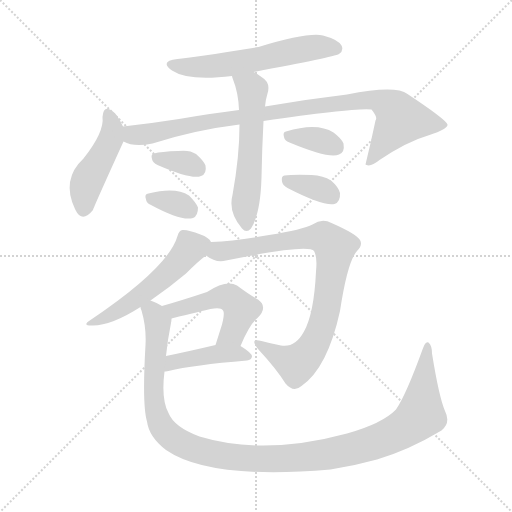
t = 0.00 s
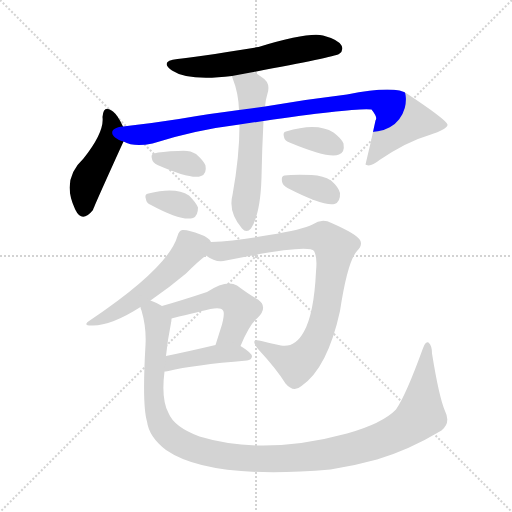
t = 1.86 s
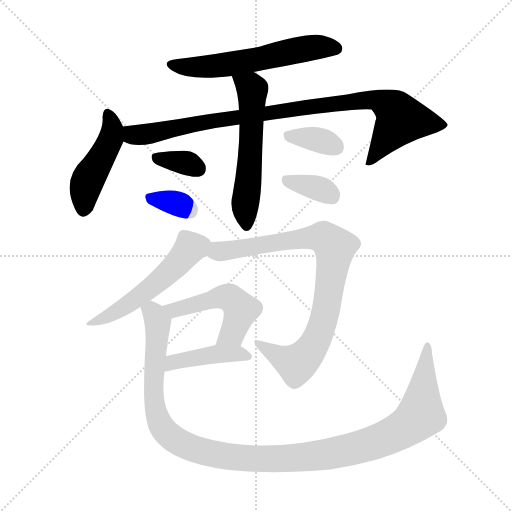
t = 3.72 s
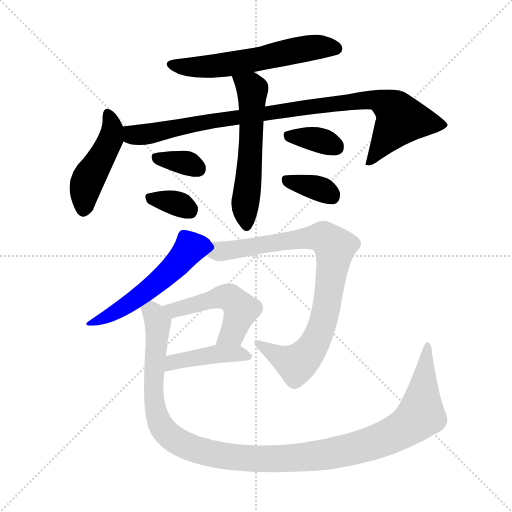
t = 5.58 s
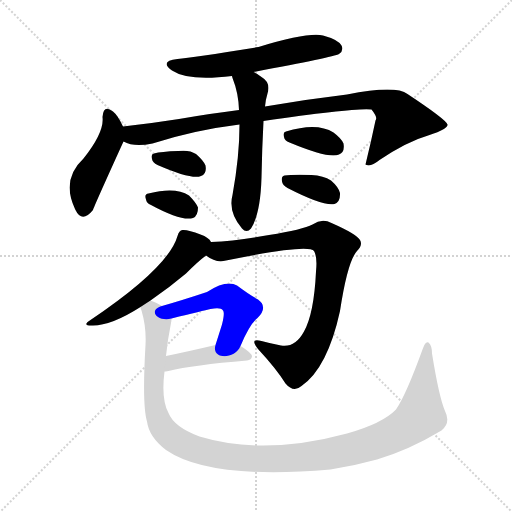
t = 7.44 s
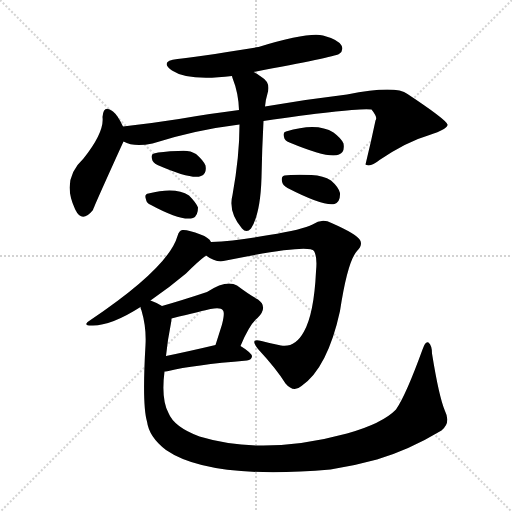
t = 9.30 s

The animated SVG that drew these frames (rendered in a browser with its animation timeline set to each time). Animation: 13 CSS @keyframes rules; one cycle of 9.30 s.

<svg version="1.1" viewBox="0 0 1024 1024" xmlns="http://www.w3.org/2000/svg">
  <g stroke="lightgray" stroke-dasharray="1,1" stroke-width="1" transform="scale(4, 4)">
    <line x1="0" y1="0" x2="256" y2="256"></line>
    <line x1="256" y1="0" x2="0" y2="256"></line>
    <line x1="128" y1="0" x2="128" y2="256"></line>
    <line x1="0" y1="128" x2="256" y2="128"></line>
  </g>
<g transform="scale(1, -1) translate(0, -900)">
   <style type="text/css">
    @keyframes keyframes0 {
      from {
       stroke: blue;
       stroke-dashoffset: 585;
       stroke-width: 128;
       }
       66% {
       animation-timing-function: step-end;
       stroke: blue;
       stroke-dashoffset: 0;
       stroke-width: 128;
       }
       to {
       stroke: black;
       stroke-width: 1024;
       }
       }
       #make-me-a-hanzi-animation-0 {
         animation: keyframes0 0.726074s both;
         animation-delay: 0.000000s;
         animation-timing-function: linear;
       }
    @keyframes keyframes1 {
      from {
       stroke: blue;
       stroke-dashoffset: 459;
       stroke-width: 128;
       }
       60% {
       animation-timing-function: step-end;
       stroke: blue;
       stroke-dashoffset: 0;
       stroke-width: 128;
       }
       to {
       stroke: black;
       stroke-width: 1024;
       }
       }
       #make-me-a-hanzi-animation-1 {
         animation: keyframes1 0.623535s both;
         animation-delay: 0.726074s;
         animation-timing-function: linear;
       }
    @keyframes keyframes2 {
      from {
       stroke: blue;
       stroke-dashoffset: 934;
       stroke-width: 128;
       }
       75% {
       animation-timing-function: step-end;
       stroke: blue;
       stroke-dashoffset: 0;
       stroke-width: 128;
       }
       to {
       stroke: black;
       stroke-width: 1024;
       }
       }
       #make-me-a-hanzi-animation-2 {
         animation: keyframes2 1.010091s both;
         animation-delay: 1.349609s;
         animation-timing-function: linear;
       }
    @keyframes keyframes3 {
      from {
       stroke: blue;
       stroke-dashoffset: 572;
       stroke-width: 128;
       }
       65% {
       animation-timing-function: step-end;
       stroke: blue;
       stroke-dashoffset: 0;
       stroke-width: 128;
       }
       to {
       stroke: black;
       stroke-width: 1024;
       }
       }
       #make-me-a-hanzi-animation-3 {
         animation: keyframes3 0.715495s both;
         animation-delay: 2.359701s;
         animation-timing-function: linear;
       }
    @keyframes keyframes4 {
      from {
       stroke: blue;
       stroke-dashoffset: 342;
       stroke-width: 128;
       }
       53% {
       animation-timing-function: step-end;
       stroke: blue;
       stroke-dashoffset: 0;
       stroke-width: 128;
       }
       to {
       stroke: black;
       stroke-width: 1024;
       }
       }
       #make-me-a-hanzi-animation-4 {
         animation: keyframes4 0.528320s both;
         animation-delay: 3.075195s;
         animation-timing-function: linear;
       }
    @keyframes keyframes5 {
      from {
       stroke: blue;
       stroke-dashoffset: 336;
       stroke-width: 128;
       }
       52% {
       animation-timing-function: step-end;
       stroke: blue;
       stroke-dashoffset: 0;
       stroke-width: 128;
       }
       to {
       stroke: black;
       stroke-width: 1024;
       }
       }
       #make-me-a-hanzi-animation-5 {
         animation: keyframes5 0.523438s both;
         animation-delay: 3.603516s;
         animation-timing-function: linear;
       }
    @keyframes keyframes6 {
      from {
       stroke: blue;
       stroke-dashoffset: 349;
       stroke-width: 128;
       }
       53% {
       animation-timing-function: step-end;
       stroke: blue;
       stroke-dashoffset: 0;
       stroke-width: 128;
       }
       to {
       stroke: black;
       stroke-width: 1024;
       }
       }
       #make-me-a-hanzi-animation-6 {
         animation: keyframes6 0.534017s both;
         animation-delay: 4.126953s;
         animation-timing-function: linear;
       }
    @keyframes keyframes7 {
      from {
       stroke: blue;
       stroke-dashoffset: 353;
       stroke-width: 128;
       }
       53% {
       animation-timing-function: step-end;
       stroke: blue;
       stroke-dashoffset: 0;
       stroke-width: 128;
       }
       to {
       stroke: black;
       stroke-width: 1024;
       }
       }
       #make-me-a-hanzi-animation-7 {
         animation: keyframes7 0.537272s both;
         animation-delay: 4.660970s;
         animation-timing-function: linear;
       }
    @keyframes keyframes8 {
      from {
       stroke: blue;
       stroke-dashoffset: 529;
       stroke-width: 128;
       }
       63% {
       animation-timing-function: step-end;
       stroke: blue;
       stroke-dashoffset: 0;
       stroke-width: 128;
       }
       to {
       stroke: black;
       stroke-width: 1024;
       }
       }
       #make-me-a-hanzi-animation-8 {
         animation: keyframes8 0.680501s both;
         animation-delay: 5.198242s;
         animation-timing-function: linear;
       }
    @keyframes keyframes9 {
      from {
       stroke: blue;
       stroke-dashoffset: 852;
       stroke-width: 128;
       }
       73% {
       animation-timing-function: step-end;
       stroke: blue;
       stroke-dashoffset: 0;
       stroke-width: 128;
       }
       to {
       stroke: black;
       stroke-width: 1024;
       }
       }
       #make-me-a-hanzi-animation-9 {
         animation: keyframes9 0.943359s both;
         animation-delay: 5.878743s;
         animation-timing-function: linear;
       }
    @keyframes keyframes10 {
      from {
       stroke: blue;
       stroke-dashoffset: 501;
       stroke-width: 128;
       }
       62% {
       animation-timing-function: step-end;
       stroke: blue;
       stroke-dashoffset: 0;
       stroke-width: 128;
       }
       to {
       stroke: black;
       stroke-width: 1024;
       }
       }
       #make-me-a-hanzi-animation-10 {
         animation: keyframes10 0.657715s both;
         animation-delay: 6.822103s;
         animation-timing-function: linear;
       }
    @keyframes keyframes11 {
      from {
       stroke: blue;
       stroke-dashoffset: 424;
       stroke-width: 128;
       }
       58% {
       animation-timing-function: step-end;
       stroke: blue;
       stroke-dashoffset: 0;
       stroke-width: 128;
       }
       to {
       stroke: black;
       stroke-width: 1024;
       }
       }
       #make-me-a-hanzi-animation-11 {
         animation: keyframes11 0.595052s both;
         animation-delay: 7.479818s;
         animation-timing-function: linear;
       }
    @keyframes keyframes12 {
      from {
       stroke: blue;
       stroke-dashoffset: 1202;
       stroke-width: 128;
       }
       80% {
       animation-timing-function: step-end;
       stroke: blue;
       stroke-dashoffset: 0;
       stroke-width: 128;
       }
       to {
       stroke: black;
       stroke-width: 1024;
       }
       }
       #make-me-a-hanzi-animation-12 {
         animation: keyframes12 1.228190s both;
         animation-delay: 8.074870s;
         animation-timing-function: linear;
       }
</style>
<path d="M 507.0 756.0 Q 667.0 786.0 678.0 792.0 Q 688.0 799.0 683.0 809.0 Q 676.0 821.0 646.0 829.0 Q 616.0 836.0 517.0 806.0 Q 385.0 785.0 355.0 782.0 Q 318.0 778.0 344.0 759.0 Q 377.0 737.0 464.0 748.0 L 507.0 756.0 Z" fill="lightgray"></path> 
<path d="M 246.0 647.0 Q 236.0 669.0 226.0 677.0 Q 207.0 692.0 205.0 666.0 Q 209.0 636.0 167.0 583.0 Q 122.0 541.0 150.0 482.0 L 151.0 480.0 Q 164.0 453.0 186.0 480.0 Q 186.0 483.0 247.0 617.0 C 254.0 631.0 254.0 631.0 246.0 647.0 Z" fill="lightgray"></path> 
<path d="M 527.0 658.0 Q 713.0 685.0 743.0 681.0 Q 756.0 665.0 751.0 659.0 Q 742.0 616.0 731.0 571.0 L 733.0 570.0 Q 742.0 566.0 759.0 580.0 Q 814.0 617.0 859.0 630.0 Q 896.0 642.0 895.0 651.0 Q 892.0 661.0 815.0 712.0 Q 791.0 730.0 694.0 711.0 Q 610.0 701.0 530.0 687.0 L 478.0 680.0 Q 421.0 673.0 358.0 662.0 Q 301.0 653.0 246.0 647.0 C 216.0 644.0 218.0 626.0 247.0 617.0 Q 268.0 605.0 305.0 613.0 Q 389.0 640.0 479.0 651.0 L 527.0 658.0 Z" fill="lightgray"></path> 
<path d="M 479.0 651.0 Q 479.0 587.0 465.0 510.0 Q 456.0 476.0 484.0 443.0 Q 493.0 433.0 502.0 443.0 Q 521.0 473.0 523.0 545.0 Q 524.0 602.0 527.0 658.0 L 530.0 687.0 Q 531.0 700.0 535.0 713.0 Q 542.0 735.0 523.0 746.0 Q 516.0 752.0 507.0 756.0 C 481.0 770.0 455.0 777.0 464.0 748.0 Q 464.0 747.0 465.0 744.0 Q 477.0 714.0 478.0 680.0 L 479.0 651.0 Z" fill="lightgray"></path> 
<path d="M 315.0 570.0 Q 384.0 540.0 402.0 548.0 Q 414.0 552.0 411.0 569.0 Q 407.0 579.0 392.0 592.0 Q 379.0 601.0 356.0 598.0 Q 322.0 597.0 308.0 593.0 Q 301.0 592.0 304.0 582.0 Q 305.0 575.0 315.0 570.0 Z" fill="lightgray"></path> 
<path d="M 302.0 490.0 Q 363.0 457.0 386.0 464.0 Q 396.0 468.0 396.0 485.0 Q 392.0 495.0 378.0 509.0 Q 351.0 527.0 297.0 513.0 Q 288.0 512.0 292.0 501.0 Q 293.0 494.0 302.0 490.0 Z" fill="lightgray"></path> 
<path d="M 579.0 615.0 Q 658.0 582.0 678.0 591.0 Q 690.0 595.0 687.0 613.0 Q 683.0 623.0 667.0 635.0 Q 634.0 656.0 572.0 637.0 Q 565.0 636.0 568.0 626.0 Q 569.0 619.0 579.0 615.0 Z" fill="lightgray"></path> 
<path d="M 575.0 524.0 Q 647.0 487.0 669.0 492.0 Q 681.0 496.0 680.0 514.0 Q 677.0 526.0 662.0 539.0 Q 647.0 549.0 623.0 550.0 Q 584.0 551.0 569.0 549.0 Q 562.0 548.0 564.0 537.0 Q 565.0 530.0 575.0 524.0 Z" fill="lightgray"></path> 
<path d="M 301.0 299.0 Q 340.0 326.0 372.0 353.0 Q 397.0 378.0 412.0 389.0 C 432.0 404.0 432.0 404.0 422.0 416.0 Q 418.0 425.0 401.0 431.0 Q 376.0 441.0 365.0 440.0 Q 358.0 439.0 355.0 428.0 Q 337.0 365.0 181.0 260.0 Q 162.0 248.0 186.0 249.0 Q 223.0 249.0 281.0 286.0 L 301.0 299.0 Z" fill="lightgray"></path> 
<path d="M 412.0 389.0 Q 433.0 373.0 452.0 379.0 Q 617.0 413.0 628.0 398.0 Q 635.0 386.0 632.0 357.0 Q 628.0 273.0 608.0 237.0 Q 590.0 204.0 562.0 209.0 Q 541.0 213.0 523.0 218.0 Q 498.0 225.0 516.0 202.0 Q 553.0 162.0 571.0 133.0 Q 587.0 114.0 603.0 128.0 Q 655.0 164.0 680.0 278.0 Q 695.0 377.0 714.0 398.0 Q 726.0 410.0 720.0 420.0 Q 713.0 432.0 663.0 454.0 Q 644.0 464.0 625.0 451.0 Q 606.0 441.0 538.0 430.0 Q 474.0 418.0 422.0 416.0 C 392.0 414.0 386.0 404.0 412.0 389.0 Z" fill="lightgray"></path> 
<path d="M 481.0 208.0 Q 499.0 251.0 515.0 264.0 Q 537.0 286.0 516.0 301.0 Q 498.0 311.0 474.0 329.0 Q 453.0 341.0 414.0 316.0 Q 366.0 300.0 324.0 288.0 C 295.0 280.0 314.0 256.0 343.0 263.0 Q 407.0 279.0 421.0 282.0 Q 442.0 286.0 446.0 279.0 Q 450.0 275.0 444.0 251.0 Q 438.0 232.0 431.0 210.0 C 422.0 181.0 469.0 180.0 481.0 208.0 Z" fill="lightgray"></path> 
<path d="M 329.0 157.0 Q 330.0 157.0 337.0 158.0 Q 386.0 170.0 494.0 179.0 Q 503.0 180.0 504.0 187.0 Q 504.0 194.0 481.0 208.0 C 465.0 218.0 460.0 217.0 431.0 210.0 Q 376.0 197.0 332.0 188.0 C 303.0 182.0 299.0 153.0 329.0 157.0 Z" fill="lightgray"></path> 
<path d="M 890.0 78.0 Q 878.0 106.0 864.0 193.0 Q 864.0 209.0 857.0 215.0 Q 851.0 219.0 845.0 201.0 Q 812.0 110.0 792.0 81.0 Q 765.0 53.0 694.0 33.0 Q 528.0 -12.0 399.0 27.0 Q 348.0 46.0 337.0 74.0 Q 322.0 102.0 329.0 157.0 L 332.0 188.0 Q 335.0 219.0 342.0 254.0 Q 343.0 258.0 343.0 263.0 C 346.0 281.0 346.0 281.0 324.0 288.0 Q 315.0 294.0 301.0 299.0 C 275.0 313.0 274.0 314.0 281.0 286.0 Q 281.0 283.0 283.0 279.0 Q 293.0 245.0 291.0 210.0 Q 284.0 90.0 294.0 57.0 Q 298.0 26.0 332.0 0.0 Q 419.0 -60.0 661.0 -39.0 Q 707.0 -32.0 754.0 -19.0 Q 818.0 0.0 883.0 39.0 Q 902.0 54.0 890.0 78.0 Z" fill="lightgray"></path> 
      <clipPath id="make-me-a-hanzi-clip-0">
      <path d="M 507.0 756.0 Q 667.0 786.0 678.0 792.0 Q 688.0 799.0 683.0 809.0 Q 676.0 821.0 646.0 829.0 Q 616.0 836.0 517.0 806.0 Q 385.0 785.0 355.0 782.0 Q 318.0 778.0 344.0 759.0 Q 377.0 737.0 464.0 748.0 L 507.0 756.0 Z" fill="lightgray"></path>
      </clipPath>
      <path clip-path="url(#make-me-a-hanzi-clip-0)" d="M 347.0 772.0 L 386.0 765.0 L 451.0 770.0 L 615.0 804.0 L 672.0 803.0 " fill="none" id="make-me-a-hanzi-animation-0" stroke-dasharray="457 914" stroke-linecap="round"></path>

      <clipPath id="make-me-a-hanzi-clip-1">
      <path d="M 246.0 647.0 Q 236.0 669.0 226.0 677.0 Q 207.0 692.0 205.0 666.0 Q 209.0 636.0 167.0 583.0 Q 122.0 541.0 150.0 482.0 L 151.0 480.0 Q 164.0 453.0 186.0 480.0 Q 186.0 483.0 247.0 617.0 C 254.0 631.0 254.0 631.0 246.0 647.0 Z" fill="lightgray"></path>
      </clipPath>
      <path clip-path="url(#make-me-a-hanzi-clip-1)" d="M 216.0 671.0 L 225.0 639.0 L 220.0 614.0 L 172.0 531.0 L 167.0 483.0 " fill="none" id="make-me-a-hanzi-animation-1" stroke-dasharray="331 662" stroke-linecap="round"></path>

      <clipPath id="make-me-a-hanzi-clip-2">
      <path d="M 527.0 658.0 Q 713.0 685.0 743.0 681.0 Q 756.0 665.0 751.0 659.0 Q 742.0 616.0 731.0 571.0 L 733.0 570.0 Q 742.0 566.0 759.0 580.0 Q 814.0 617.0 859.0 630.0 Q 896.0 642.0 895.0 651.0 Q 892.0 661.0 815.0 712.0 Q 791.0 730.0 694.0 711.0 Q 610.0 701.0 530.0 687.0 L 478.0 680.0 Q 421.0 673.0 358.0 662.0 Q 301.0 653.0 246.0 647.0 C 216.0 644.0 218.0 626.0 247.0 617.0 Q 268.0 605.0 305.0 613.0 Q 389.0 640.0 479.0 651.0 L 527.0 658.0 Z" fill="lightgray"></path>
      </clipPath>
      <path clip-path="url(#make-me-a-hanzi-clip-2)" d="M 254.0 640.0 L 269.0 630.0 L 293.0 631.0 L 444.0 662.0 L 749.0 701.0 L 792.0 678.0 L 800.0 660.0 L 747.0 583.0 L 736.0 578.0 " fill="none" id="make-me-a-hanzi-animation-2" stroke-dasharray="806 1612" stroke-linecap="round"></path>

      <clipPath id="make-me-a-hanzi-clip-3">
      <path d="M 479.0 651.0 Q 479.0 587.0 465.0 510.0 Q 456.0 476.0 484.0 443.0 Q 493.0 433.0 502.0 443.0 Q 521.0 473.0 523.0 545.0 Q 524.0 602.0 527.0 658.0 L 530.0 687.0 Q 531.0 700.0 535.0 713.0 Q 542.0 735.0 523.0 746.0 Q 516.0 752.0 507.0 756.0 C 481.0 770.0 455.0 777.0 464.0 748.0 Q 464.0 747.0 465.0 744.0 Q 477.0 714.0 478.0 680.0 L 479.0 651.0 Z" fill="lightgray"></path>
      </clipPath>
      <path clip-path="url(#make-me-a-hanzi-clip-3)" d="M 471.0 748.0 L 502.0 725.0 L 505.0 714.0 L 490.0 483.0 L 493.0 449.0 " fill="none" id="make-me-a-hanzi-animation-3" stroke-dasharray="444 888" stroke-linecap="round"></path>

      <clipPath id="make-me-a-hanzi-clip-4">
      <path d="M 315.0 570.0 Q 384.0 540.0 402.0 548.0 Q 414.0 552.0 411.0 569.0 Q 407.0 579.0 392.0 592.0 Q 379.0 601.0 356.0 598.0 Q 322.0 597.0 308.0 593.0 Q 301.0 592.0 304.0 582.0 Q 305.0 575.0 315.0 570.0 Z" fill="lightgray"></path>
      </clipPath>
      <path clip-path="url(#make-me-a-hanzi-clip-4)" d="M 314.0 585.0 L 377.0 573.0 L 396.0 563.0 " fill="none" id="make-me-a-hanzi-animation-4" stroke-dasharray="214 428" stroke-linecap="round"></path>

      <clipPath id="make-me-a-hanzi-clip-5">
      <path d="M 302.0 490.0 Q 363.0 457.0 386.0 464.0 Q 396.0 468.0 396.0 485.0 Q 392.0 495.0 378.0 509.0 Q 351.0 527.0 297.0 513.0 Q 288.0 512.0 292.0 501.0 Q 293.0 494.0 302.0 490.0 Z" fill="lightgray"></path>
      </clipPath>
      <path clip-path="url(#make-me-a-hanzi-clip-5)" d="M 305.0 503.0 L 348.0 495.0 L 380.0 478.0 " fill="none" id="make-me-a-hanzi-animation-5" stroke-dasharray="208 416" stroke-linecap="round"></path>

      <clipPath id="make-me-a-hanzi-clip-6">
      <path d="M 579.0 615.0 Q 658.0 582.0 678.0 591.0 Q 690.0 595.0 687.0 613.0 Q 683.0 623.0 667.0 635.0 Q 634.0 656.0 572.0 637.0 Q 565.0 636.0 568.0 626.0 Q 569.0 619.0 579.0 615.0 Z" fill="lightgray"></path>
      </clipPath>
      <path clip-path="url(#make-me-a-hanzi-clip-6)" d="M 581.0 628.0 L 642.0 619.0 L 671.0 607.0 " fill="none" id="make-me-a-hanzi-animation-6" stroke-dasharray="221 442" stroke-linecap="round"></path>

      <clipPath id="make-me-a-hanzi-clip-7">
      <path d="M 575.0 524.0 Q 647.0 487.0 669.0 492.0 Q 681.0 496.0 680.0 514.0 Q 677.0 526.0 662.0 539.0 Q 647.0 549.0 623.0 550.0 Q 584.0 551.0 569.0 549.0 Q 562.0 548.0 564.0 537.0 Q 565.0 530.0 575.0 524.0 Z" fill="lightgray"></path>
      </clipPath>
      <path clip-path="url(#make-me-a-hanzi-clip-7)" d="M 574.0 540.0 L 638.0 523.0 L 664.0 506.0 " fill="none" id="make-me-a-hanzi-animation-7" stroke-dasharray="225 450" stroke-linecap="round"></path>

      <clipPath id="make-me-a-hanzi-clip-8">
      <path d="M 301.0 299.0 Q 340.0 326.0 372.0 353.0 Q 397.0 378.0 412.0 389.0 C 432.0 404.0 432.0 404.0 422.0 416.0 Q 418.0 425.0 401.0 431.0 Q 376.0 441.0 365.0 440.0 Q 358.0 439.0 355.0 428.0 Q 337.0 365.0 181.0 260.0 Q 162.0 248.0 186.0 249.0 Q 223.0 249.0 281.0 286.0 L 301.0 299.0 Z" fill="lightgray"></path>
      </clipPath>
      <path clip-path="url(#make-me-a-hanzi-clip-8)" d="M 410.0 413.0 L 383.0 406.0 L 341.0 358.0 L 264.0 296.0 L 191.0 258.0 " fill="none" id="make-me-a-hanzi-animation-8" stroke-dasharray="401 802" stroke-linecap="round"></path>

      <clipPath id="make-me-a-hanzi-clip-9">
      <path d="M 412.0 389.0 Q 433.0 373.0 452.0 379.0 Q 617.0 413.0 628.0 398.0 Q 635.0 386.0 632.0 357.0 Q 628.0 273.0 608.0 237.0 Q 590.0 204.0 562.0 209.0 Q 541.0 213.0 523.0 218.0 Q 498.0 225.0 516.0 202.0 Q 553.0 162.0 571.0 133.0 Q 587.0 114.0 603.0 128.0 Q 655.0 164.0 680.0 278.0 Q 695.0 377.0 714.0 398.0 Q 726.0 410.0 720.0 420.0 Q 713.0 432.0 663.0 454.0 Q 644.0 464.0 625.0 451.0 Q 606.0 441.0 538.0 430.0 Q 474.0 418.0 422.0 416.0 C 392.0 414.0 386.0 404.0 412.0 389.0 Z" fill="lightgray"></path>
      </clipPath>
      <path clip-path="url(#make-me-a-hanzi-clip-9)" d="M 423.0 392.0 L 632.0 426.0 L 647.0 425.0 L 670.0 405.0 L 650.0 272.0 L 635.0 224.0 L 620.0 198.0 L 593.0 172.0 L 516.0 211.0 " fill="none" id="make-me-a-hanzi-animation-9" stroke-dasharray="724 1448" stroke-linecap="round"></path>

      <clipPath id="make-me-a-hanzi-clip-10">
      <path d="M 481.0 208.0 Q 499.0 251.0 515.0 264.0 Q 537.0 286.0 516.0 301.0 Q 498.0 311.0 474.0 329.0 Q 453.0 341.0 414.0 316.0 Q 366.0 300.0 324.0 288.0 C 295.0 280.0 314.0 256.0 343.0 263.0 Q 407.0 279.0 421.0 282.0 Q 442.0 286.0 446.0 279.0 Q 450.0 275.0 444.0 251.0 Q 438.0 232.0 431.0 210.0 C 422.0 181.0 469.0 180.0 481.0 208.0 Z" fill="lightgray"></path>
      </clipPath>
      <path clip-path="url(#make-me-a-hanzi-clip-10)" d="M 333.0 285.0 L 350.0 279.0 L 432.0 304.0 L 463.0 302.0 L 481.0 280.0 L 480.0 272.0 L 463.0 232.0 L 437.0 216.0 " fill="none" id="make-me-a-hanzi-animation-10" stroke-dasharray="373 746" stroke-linecap="round"></path>

      <clipPath id="make-me-a-hanzi-clip-11">
      <path d="M 329.0 157.0 Q 330.0 157.0 337.0 158.0 Q 386.0 170.0 494.0 179.0 Q 503.0 180.0 504.0 187.0 Q 504.0 194.0 481.0 208.0 C 465.0 218.0 460.0 217.0 431.0 210.0 Q 376.0 197.0 332.0 188.0 C 303.0 182.0 299.0 153.0 329.0 157.0 Z" fill="lightgray"></path>
      </clipPath>
      <path clip-path="url(#make-me-a-hanzi-clip-11)" d="M 332.0 165.0 L 354.0 178.0 L 412.0 189.0 L 474.0 193.0 L 495.0 188.0 " fill="none" id="make-me-a-hanzi-animation-11" stroke-dasharray="296 592" stroke-linecap="round"></path>

      <clipPath id="make-me-a-hanzi-clip-12">
      <path d="M 890.0 78.0 Q 878.0 106.0 864.0 193.0 Q 864.0 209.0 857.0 215.0 Q 851.0 219.0 845.0 201.0 Q 812.0 110.0 792.0 81.0 Q 765.0 53.0 694.0 33.0 Q 528.0 -12.0 399.0 27.0 Q 348.0 46.0 337.0 74.0 Q 322.0 102.0 329.0 157.0 L 332.0 188.0 Q 335.0 219.0 342.0 254.0 Q 343.0 258.0 343.0 263.0 C 346.0 281.0 346.0 281.0 324.0 288.0 Q 315.0 294.0 301.0 299.0 C 275.0 313.0 274.0 314.0 281.0 286.0 Q 281.0 283.0 283.0 279.0 Q 293.0 245.0 291.0 210.0 Q 284.0 90.0 294.0 57.0 Q 298.0 26.0 332.0 0.0 Q 419.0 -60.0 661.0 -39.0 Q 707.0 -32.0 754.0 -19.0 Q 818.0 0.0 883.0 39.0 Q 902.0 54.0 890.0 78.0 Z" fill="lightgray"></path>
      </clipPath>
      <path clip-path="url(#make-me-a-hanzi-clip-12)" d="M 289.0 285.0 L 308.0 272.0 L 316.0 252.0 L 307.0 105.0 L 322.0 49.0 L 334.0 33.0 L 367.0 11.0 L 407.0 -4.0 L 459.0 -13.0 L 564.0 -18.0 L 647.0 -10.0 L 738.0 11.0 L 790.0 32.0 L 842.0 70.0 L 856.0 208.0 " fill="none" id="make-me-a-hanzi-animation-12" stroke-dasharray="1074 2148" stroke-linecap="round"></path>

</g>
</svg>
